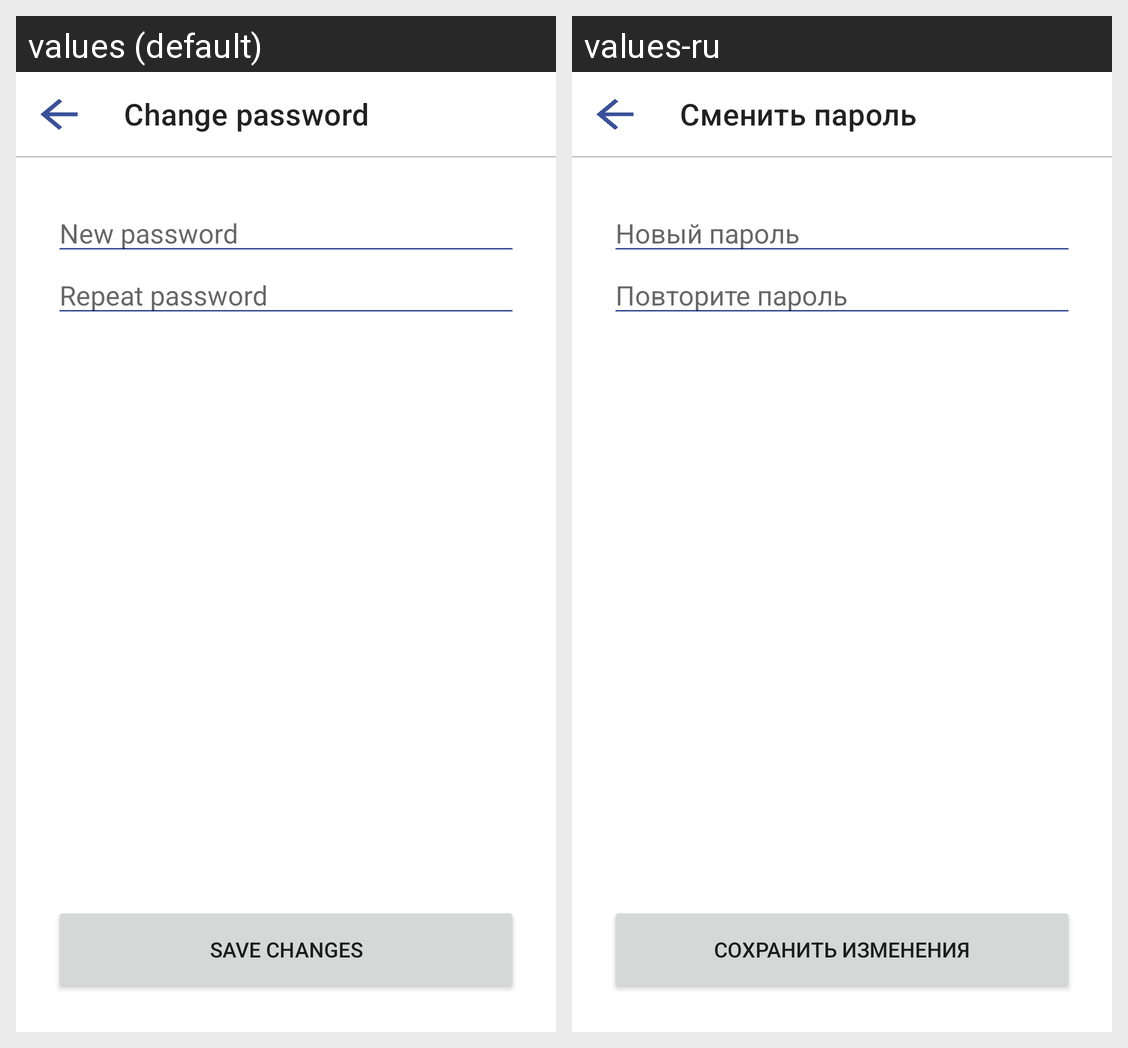

Translations of the strings shown on this Android screen, per locale in the grid:
Android screen res/layout/fragment_change_password.xml rendered under 2 locales, left to right: values (default), values-ru. Device: Nexus 5 (rendered at 1080×1920; each locale shown at half size, 540×960, under a caption strip naming it); theme Theme.Light.
Strings drawn on this screen, with the default value and each locale's value (text and hints the layout hard-codes, and strings that could not be matched under every locale, appear in the picture but are not listed):

change_password
  values: Change password
  values-ru: Сменить пароль

new_pswrd
  values: New password
  values-ru: Новый пароль

repeat_password
  values: Repeat password
  values-ru: Повторите пароль

save_shanges
  values: Save changes
  values-ru: Сохранить изменения
